7-way image classification set "DatasetEnfermedadesOregano" from GitHub (GabrielFMH/DatasetEnfermedadesOregano); label vocabulary: alternaria, mosaic, OIDIO, mosca blanca, healthy oregano, roya, trips.

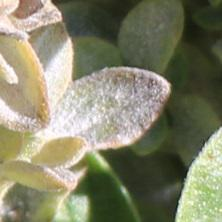
Label: OIDIO

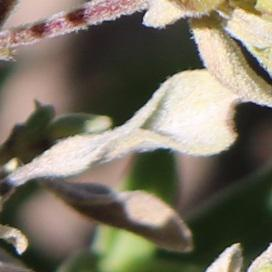
Label: OIDIO

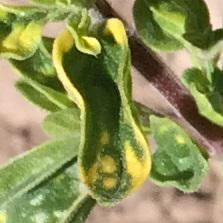
Label: mosaic

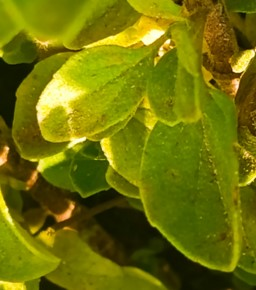
Label: alternaria

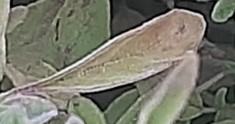
Label: roya

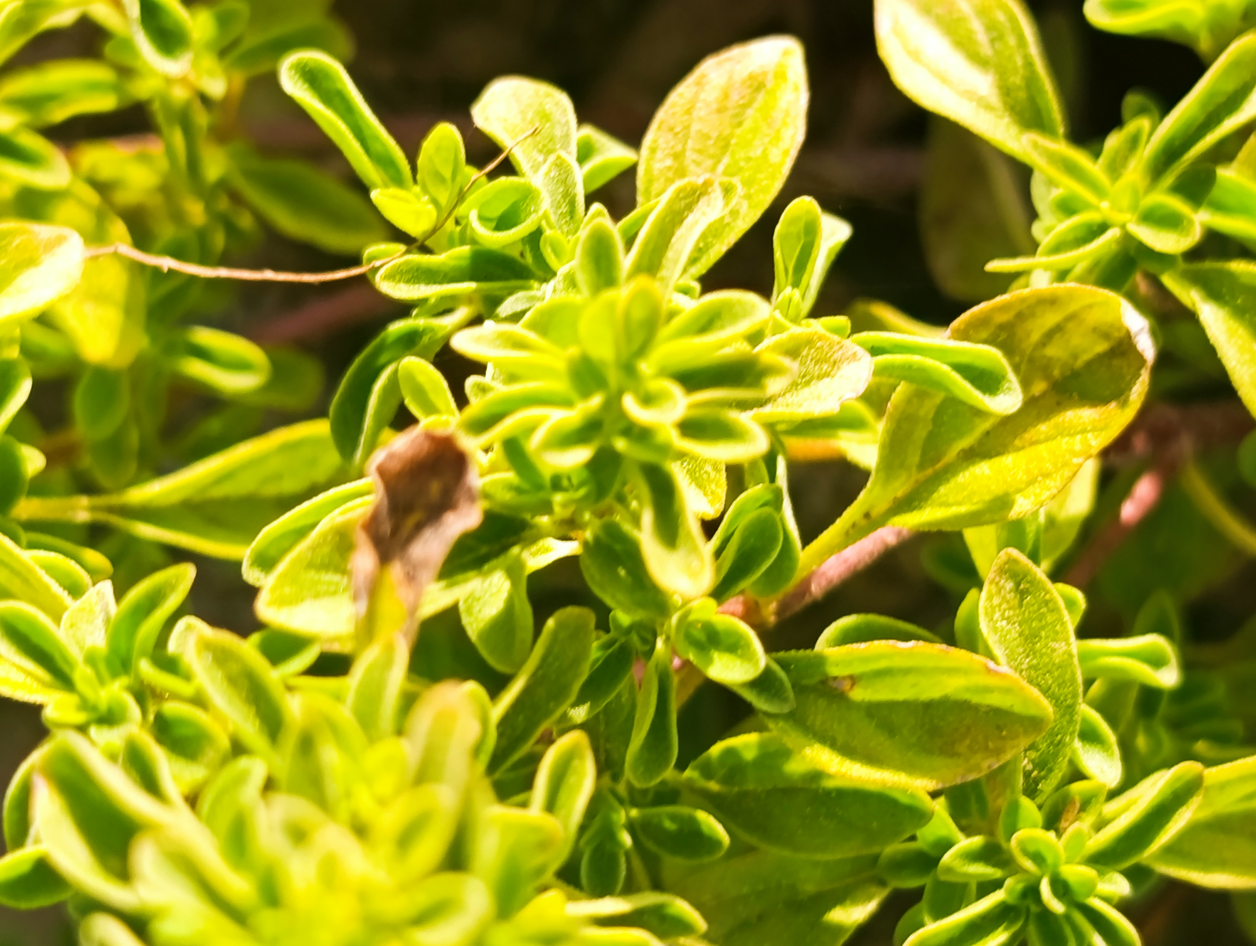
Label: alternaria
